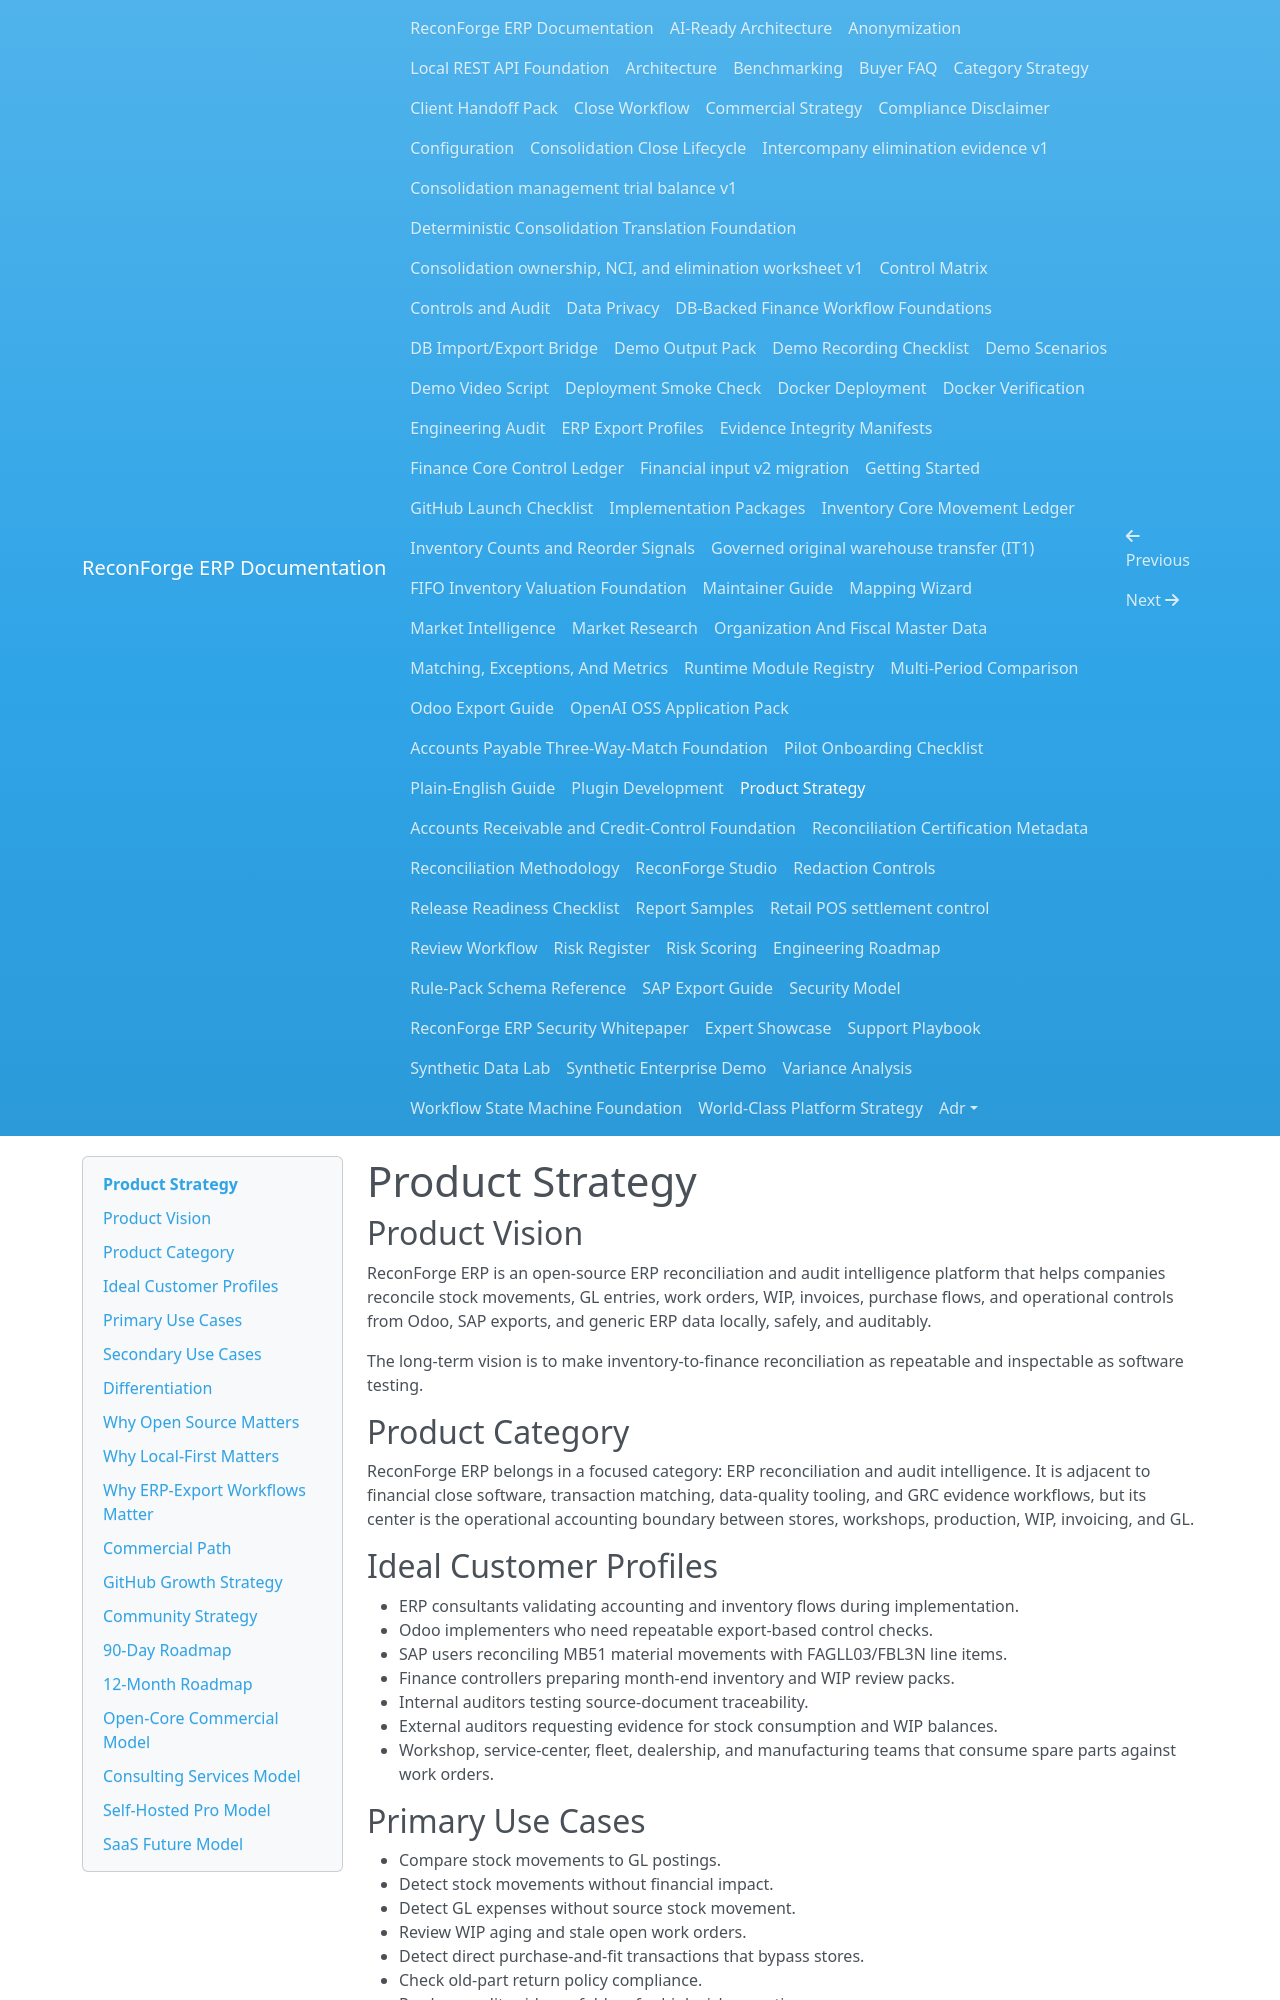

repository: amrzainmubarak/reconforge-erp · page: product-strategy/index.html · generator: mkdocs

# Product Strategy

## Product Vision

ReconForge ERP is an open-source ERP reconciliation and audit intelligence platform that helps companies reconcile stock movements, GL entries, work orders, WIP, invoices, purchase flows, and operational controls from Odoo, SAP exports, and generic ERP data locally, safely, and auditably.

The long-term vision is to make inventory-to-finance reconciliation as repeatable and inspectable as software testing.

## Product Category

ReconForge ERP belongs in a focused category: ERP reconciliation and audit intelligence. It is adjacent to financial close software, transaction matching, data-quality tooling, and GRC evidence workflows, but its center is the operational accounting boundary between stores, workshops, production, WIP, invoicing, and GL.

## Ideal Customer Profiles

- ERP consultants validating accounting and inventory flows during implementation.
- Odoo implementers who need repeatable export-based control checks.
- SAP users reconciling MB51 material movements with FAGLL03/FBL3N line items.
- Finance controllers preparing month-end inventory and WIP review packs.
- Internal auditors testing source-document traceability.
- External auditors requesting evidence for stock consumption and WIP balances.
- Workshop, service-center, fleet, dealership, and manufacturing teams that consume spare parts against work orders.

## Primary Use Cases

- Compare stock movements to GL postings.
- Detect stock movements without financial impact.
- Detect GL expenses without source stock movement.
- Review WIP aging and stale open work orders.
- Detect direct purchase-and-fit transactions that bypass stores.
- Check old-part return policy compliance.
- Produce audit evidence folders for high-risk exceptions.

## Secondary Use Cases

- Validate ERP export structure before reconciliation.
- Generate anonymized demo datasets while preserving matching relationships.
- Benchmark reconciliation performance before larger deployments.
- Create industry-specific rule packs for workshops, fleets, manufacturing, and dealership service teams.

## Differentiation

ReconForge ERP is practical where spreadsheets are flexible but fragile and enterprise SaaS is mature but expensive. It combines domain-specific controls, local execution, explainable matching, YAML rule packs, synthetic data generation, and audit binder outputs.

## Why Open Source Matters

Accounting controls should be inspectable. Open source lets auditors, consultants, and finance teams understand how exceptions are generated, challenge the logic, improve rule packs, and run sensitive data locally.

## Why Local-First Matters

ERP exports often contain customer, supplier, employee, asset, pricing, and invoice information. A local-first posture reduces security review friction and allows teams to start with a safe proof of value before considering hosted workflows.
